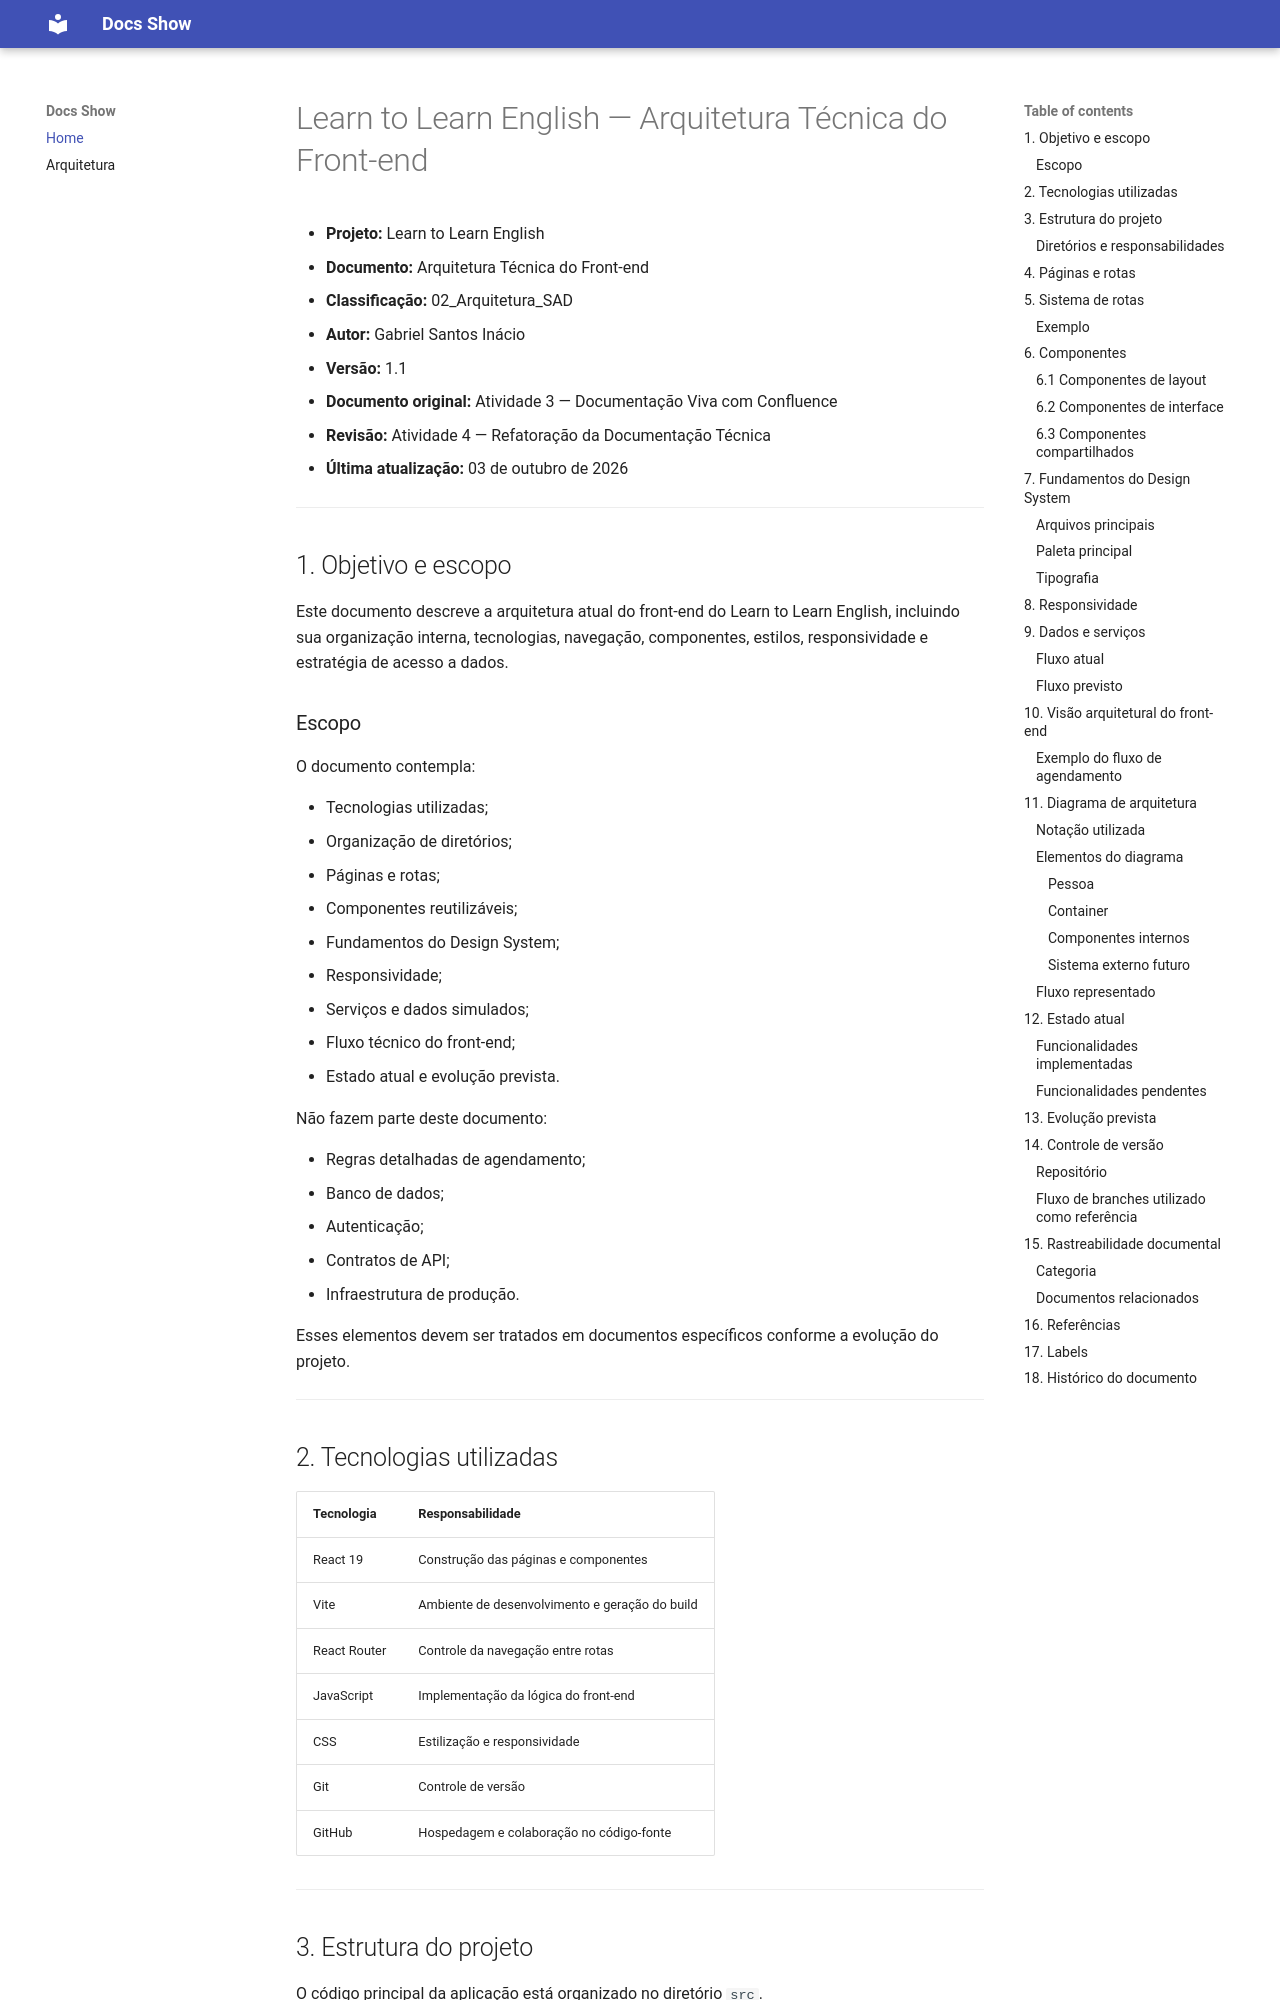

repository: Gabriel-S-Inacio/meu-portifolio-doc · page: index.html · generator: mkdocs

# Learn to Learn English — Arquitetura Técnica do Front-end

- **Projeto:** Learn to Learn English
- **Documento:** Arquitetura Técnica do Front-end
- **Classificação:** 02_Arquitetura_SAD
- **Autor:** Gabriel Santos Inácio
- **Versão:** 1.1
- **Documento original:** Atividade 3 — Documentação Viva com Confluence
- **Revisão:** Atividade 4 — Refatoração da Documentação Técnica
- **Última atualização:** 03 de outubro de 2026

---

## 1. Objetivo e escopo

Este documento descreve a arquitetura atual do front-end do Learn to Learn English, incluindo sua organização interna, tecnologias, navegação, componentes, estilos, responsividade e estratégia de acesso a dados.

### Escopo

O documento contempla:

- Tecnologias utilizadas;
- Organização de diretórios;
- Páginas e rotas;
- Componentes reutilizáveis;
- Fundamentos do Design System;
- Responsividade;
- Serviços e dados simulados;
- Fluxo técnico do front-end;
- Estado atual e evolução prevista.

Não fazem parte deste documento:

- Regras detalhadas de agendamento;
- Banco de dados;
- Autenticação;
- Contratos de API;
- Infraestrutura de produção.

Esses elementos devem ser tratados em documentos específicos conforme a evolução do projeto.

---
